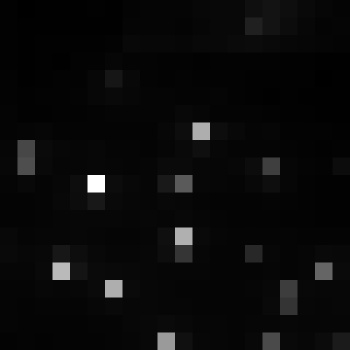

The table this chart was drawn from, first rows:
, xmin, ymin, lat, lon, area, perimeter, max_nanowatts, min_nanowatts, moonlight_illumination, clear_sky_confidence, mean_nanowatts
0, 804, 2945, -4.325, -4.325, 1.0, 0.0, 27.07, 0.4639, 11.81, 0.0, 3.383
